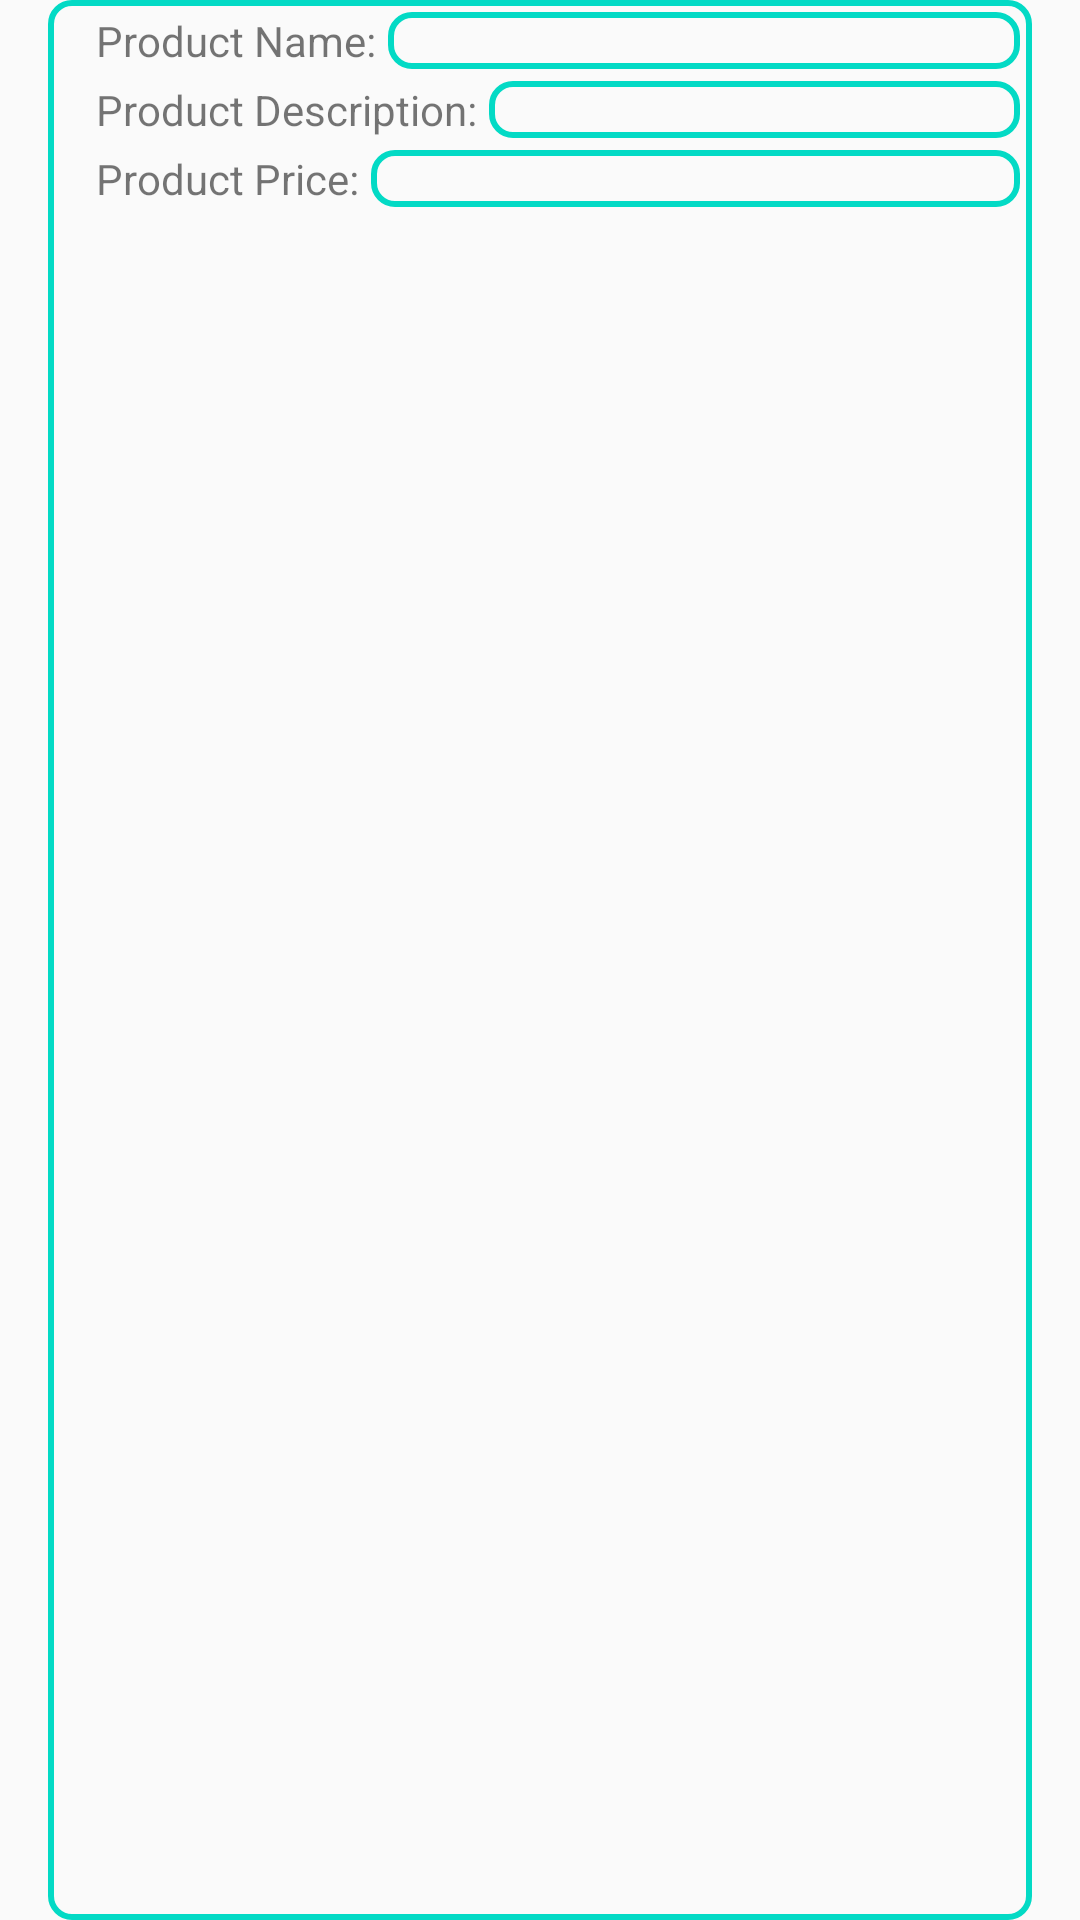

Reconstruct the res/layout file that produces this screen, plus the resources it refers to.
<!-- AndroidManifest.xml: application theme AppTheme -->
<!-- res/layout/recycle_product.xml -->
<?xml version="1.0" encoding="utf-8"?>
<LinearLayout xmlns:android="http://schemas.android.com/apk/res/android"
    xmlns:app="http://schemas.android.com/apk/res-auto"
    xmlns:tools="http://schemas.android.com/tools"
    android:orientation="horizontal"
    android:paddingRight="16dp"
    android:paddingLeft="16dp"
    android:layout_width="match_parent"
    android:layout_height="wrap_content"
    android:paddingBottom="@dimen/small_padding">

    <androidx.constraintlayout.widget.ConstraintLayout
        android:layout_width="match_parent"
        android:layout_height="match_parent"
        android:background="@drawable/button"
        android:paddingBottom="@dimen/small_padding">

        <TextView
            android:id="@+id/productPrice"
            android:layout_width="0dp"
            android:layout_height="wrap_content"
            android:layout_marginStart="4dp"
            android:layout_marginLeft="4dp"
            android:layout_marginTop="4dp"
            android:layout_marginEnd="4dp"
            android:layout_marginRight="16dp"
            android:background="@drawable/button"
            android:gravity="center"
            app:layout_constraintEnd_toEndOf="parent"
            app:layout_constraintStart_toEndOf="@+id/name"
            app:layout_constraintTop_toTopOf="parent" />

        <TextView
            android:id="@+id/productDesciption"
            android:layout_width="0dp"
            android:layout_height="wrap_content"
            android:layout_marginStart="4dp"
            android:layout_marginLeft="4dp"
            android:layout_marginTop="4dp"
            android:layout_marginEnd="4dp"
            android:layout_marginRight="16dp"
            android:background="@drawable/button"
            android:gravity="center"
            app:layout_constraintEnd_toEndOf="parent"
            app:layout_constraintStart_toEndOf="@+id/description"
            app:layout_constraintTop_toBottomOf="@+id/productPrice" />

        <TextView
            android:id="@+id/productName"
            android:layout_width="0dp"
            android:layout_height="wrap_content"
            android:layout_marginStart="4dp"
            android:layout_marginLeft="4dp"
            android:layout_marginTop="4dp"
            android:layout_marginEnd="4dp"
            android:layout_marginRight="16dp"
            android:background="@drawable/button"
            android:gravity="center"
            app:layout_constraintEnd_toEndOf="parent"
            app:layout_constraintStart_toEndOf="@+id/price"
            app:layout_constraintTop_toBottomOf="@+id/productDesciption" />

        <TextView
            android:id="@+id/name"
            android:layout_width="wrap_content"
            android:layout_height="wrap_content"
            android:layout_marginStart="16dp"
            android:layout_marginLeft="16dp"
            android:layout_marginTop="4dp"
            android:text="@string/name"
            app:layout_constraintStart_toStartOf="parent"
            app:layout_constraintTop_toTopOf="parent" />

        <TextView
            android:id="@+id/description"
            android:layout_width="wrap_content"
            android:layout_height="wrap_content"
            android:layout_marginStart="16dp"
            android:layout_marginLeft="16dp"
            android:text="@string/description"
            app:layout_constraintBottom_toBottomOf="@+id/price"
            app:layout_constraintStart_toStartOf="parent"
            app:layout_constraintTop_toTopOf="@+id/name" />

        <TextView
            android:id="@+id/price"
            android:layout_width="wrap_content"
            android:layout_height="wrap_content"
            android:layout_marginStart="16dp"
            android:layout_marginLeft="16dp"
            android:layout_marginTop="4dp"
            android:text="@string/price"
            app:layout_constraintStart_toStartOf="parent"
            app:layout_constraintTop_toBottomOf="@+id/description" />

    </androidx.constraintlayout.widget.ConstraintLayout>

</LinearLayout>
<!-- resources referenced by this layout -->
<resources>
  <!-- drawable button (drawable) -->
  <?xml version="1.0" encoding="utf-8"?>
  <shape xmlns:android="http://schemas.android.com/apk/res/android"
      android:shape="rectangle">
  
      <size
          android:width="30dp"
          android:height="15dp"/>
      <stroke
          android:color="#03DAC5"
          android:width="2dp"/>
      <corners android:radius="7dp"/>
     
  
  </shape>
  <string name="description">Product Description:</string>
  <string name="name">Product Name:</string>
  <string name="price">Product Price:</string>
  <style name="AppTheme" parent="Theme.AppCompat.Light.DarkActionBar">
          
          <item name="colorPrimary">@color/colorPrimary</item>
          <item name="colorPrimaryDark">@color/colorPrimaryDark</item>
          <item name="colorAccent">@color/colorAccent</item>
      </style>
  <!-- not gathered from this repository: default colours our renderer supplied (Android Studio template values) -->
  <color name="colorPrimary">#FF6200EE</color>
  <color name="colorPrimaryDark">#FF3700B3</color>
  <color name="colorAccent">#FF03DAC5</color>
</resources>
